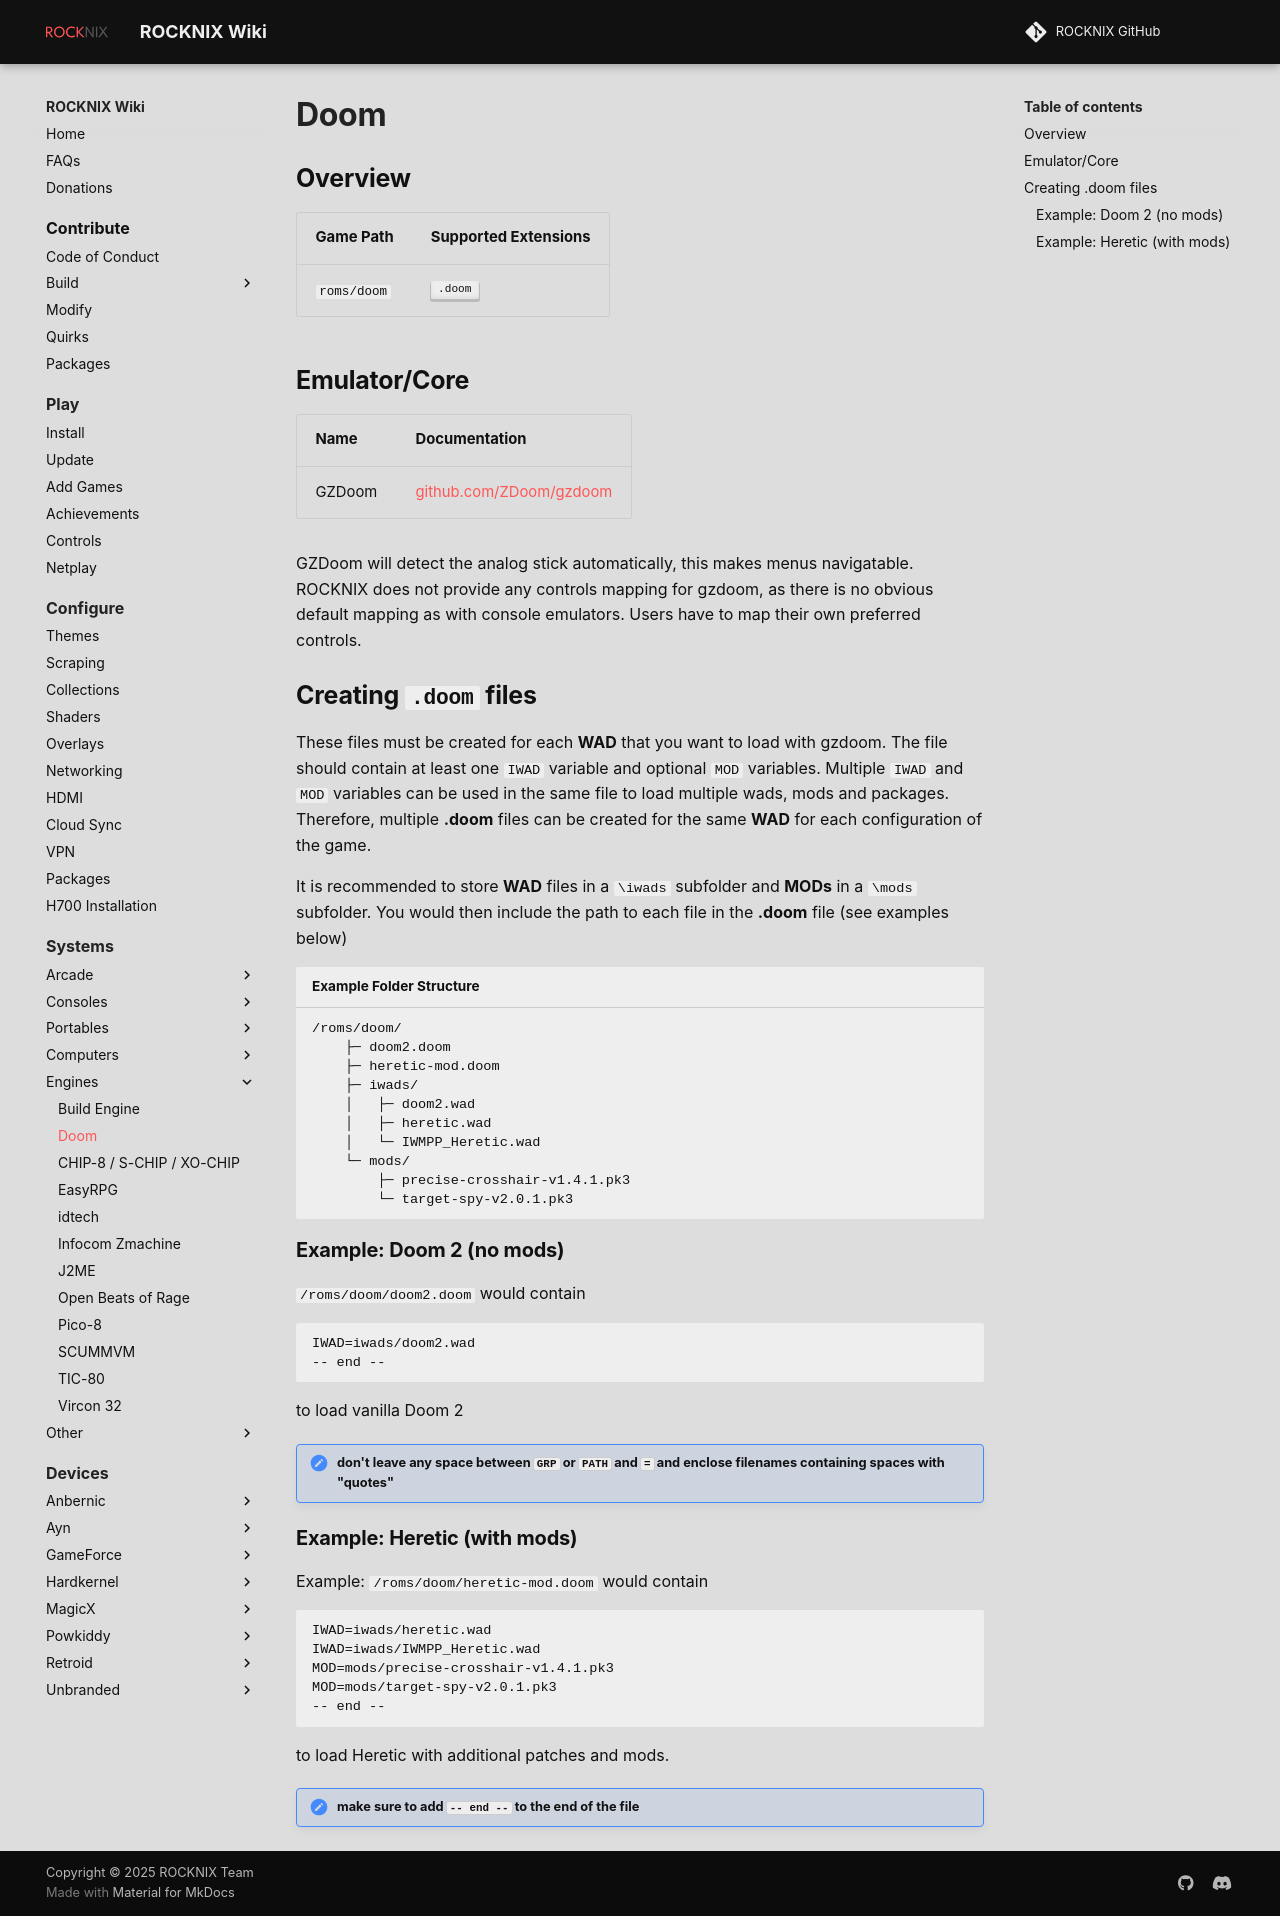

repository: stolen/rocknix.org · page: systems/doom/index.html · generator: mkdocs

# Doom

## Overview

| Game Path | Supported Extensions |
| --- | --- |
| `roms/doom` | ++".doom"++ |

## Emulator/Core

| Name | Documentation |
| --- | --- |
| GZDoom | [github.com/ZDoom/gzdoom](https://github.com/ZDoom/gzdoom) |

GZDoom will detect the analog stick automatically, this makes menus navigatable. ROCKNIX does not provide any controls mapping for gzdoom, as there is no obvious default mapping as with console emulators. Users have to map their own preferred controls.

## Creating `.doom` files

These files must be created for each **WAD** that you want to load with gzdoom. The file should contain at least one `IWAD` variable and optional `MOD` variables. Multiple `IWAD` and `MOD` variables can be used in the same file to load multiple wads, mods and packages. Therefore, multiple **.doom** files can be created for the same **WAD** for each configuration of the game. 

It is recommended to store **WAD** files in a `\iwads` subfolder and **MODs** in a `\mods` subfolder. You would then include the path to each file in the **.doom** file (see examples below)

``` bash title="Example Folder Structure"
/roms/doom/
    ├─ doom2.doom
    ├─ heretic-mod.doom
    ├─ iwads/
    │   ├─ doom2.wad
    │   ├─ heretic.wad
    │   └─ IWMPP_Heretic.wad
    └─ mods/
        ├─ precise-crosshair-v1.4.1.pk3
        └─ target-spy-v2.0.1.pk3
```

### Example: Doom 2 (no mods)

`/roms/doom/doom2.doom` would contain
```
IWAD=iwads/doom2.wad
-- end --
```
to load vanilla Doom 2

!!! note "don't leave any space between `GRP` or `PATH` and `=` and enclose filenames containing spaces with "quotes""

### Example: Heretic (with mods)

Example: `/roms/doom/heretic-mod.doom` would contain
```
IWAD=iwads/heretic.wad
IWAD=iwads/IWMPP_Heretic.wad
MOD=mods/precise-crosshair-v1.4.1.pk3
MOD=mods/target-spy-v2.0.1.pk3
-- end --
```
to load Heretic with additional patches and mods.

!!! note "make sure to add `-- end --` to the end of the file"
